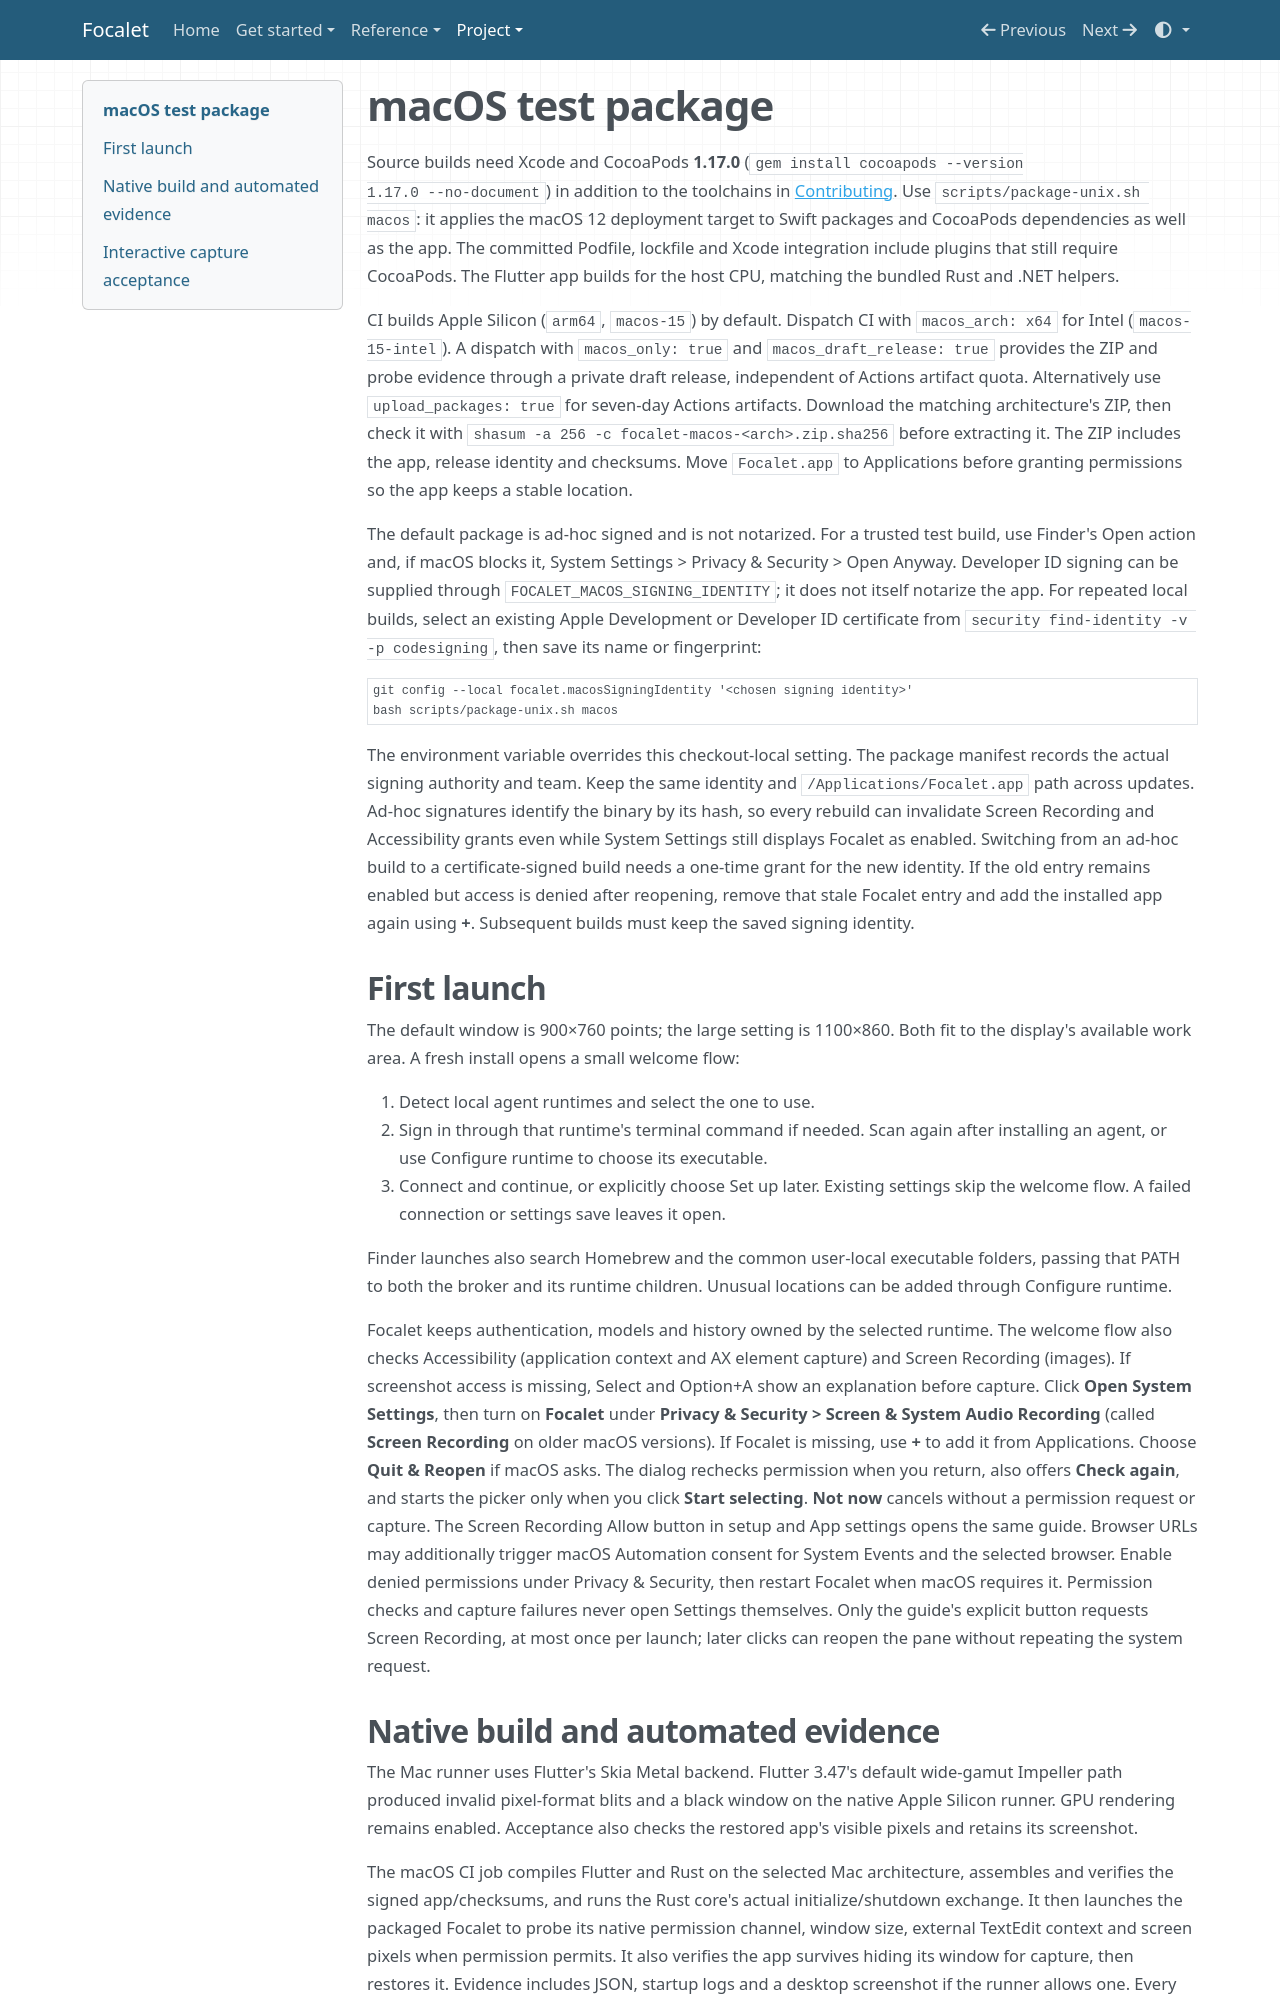

repository: timctho/focalet · page: macos-testing/index.html · generator: mkdocs

# macOS test package

Source builds need Xcode and CocoaPods **1.17.0** (`gem install cocoapods --version
1.17.0 --no-document`) in addition to the toolchains in [Contributing](../CONTRIBUTING.md).
Use `scripts/package-unix.sh macos`: it applies the macOS 12 deployment target
to Swift packages and CocoaPods dependencies as well as the app. The committed
Podfile, lockfile and Xcode integration include plugins that still require CocoaPods.
The Flutter app builds for the host CPU, matching the bundled Rust and .NET helpers.

CI builds Apple Silicon (`arm64`, `macos-15`) by default. Dispatch CI with
`macos_arch: x64` for Intel (`macos-15-intel`). A dispatch with `macos_only: true`
and `macos_draft_release: true` provides the ZIP and probe evidence through a
private draft release, independent of Actions artifact quota. Alternatively use
`upload_packages: true` for seven-day Actions artifacts. Download the matching
architecture's ZIP, then check it with
`shasum -a 256 -c focalet-macos-<arch>.zip.sha256` before extracting it.
The ZIP includes the app, release identity and checksums. Move `Focalet.app` to
Applications before granting permissions so the app keeps a stable location.

The default package is ad-hoc signed and is not notarized. For a trusted test
build, use Finder's Open action and, if macOS blocks it, System Settings >
Privacy & Security > Open Anyway. Developer ID signing can be supplied through
`FOCALET_MACOS_SIGNING_IDENTITY`; it does not itself notarize the app. For repeated
local builds, select an existing Apple Development or Developer ID certificate
from `security find-identity -v -p codesigning`, then save its name or fingerprint:

```bash
git config --local focalet.macosSigningIdentity '<chosen signing identity>'
bash scripts/package-unix.sh macos
```

The environment variable overrides this checkout-local setting. The package
manifest records the actual signing authority and team. Keep the same identity
and `/Applications/Focalet.app` path across updates. Ad-hoc signatures identify the
binary by its hash, so every rebuild can invalidate Screen Recording and
Accessibility grants even while System Settings still displays Focalet as enabled.
Switching from an ad-hoc build to a certificate-signed build needs a one-time
grant for the new identity. If the old entry remains enabled but access is
denied after reopening, remove that stale Focalet entry and add the installed app
again using **+**. Subsequent builds must keep the saved signing identity.

## First launch

The default window is 900×760 points; the large setting is 1100×860. Both fit to
the display's available work area. A fresh install opens a small welcome flow:

1. Detect local agent runtimes and select the one to use.
2. Sign in through that runtime's terminal command if needed. Scan again after
   installing an agent, or use Configure runtime to choose its executable.
3. Connect and continue, or explicitly choose Set up later. Existing settings
   skip the welcome flow. A failed connection or settings save leaves it open.

Finder launches also search Homebrew and the common user-local executable
folders, passing that PATH to both the broker and its runtime children. Unusual
locations can be added through Configure runtime.

Focalet keeps authentication, models and history owned by the selected runtime.
The welcome flow also checks Accessibility (application context and AX element capture) and
Screen Recording (images). If screenshot access is missing, Select and Option+A
show an explanation before capture. Click **Open System Settings**, then turn on
**Focalet** under **Privacy & Security > Screen & System Audio Recording** (called
**Screen Recording** on older macOS versions). If Focalet is missing, use **+** to
add it from Applications. Choose **Quit & Reopen** if macOS asks. The dialog
rechecks permission when you return, also offers **Check again**, and starts the
picker only when you click **Start selecting**. **Not now** cancels without a
permission request or capture. The Screen Recording Allow button in setup and
App settings opens the same guide. Browser URLs may additionally trigger macOS
Automation consent for System Events and the selected browser. Enable denied
permissions under Privacy & Security, then restart Focalet when macOS requires it.
Permission checks and capture failures never open Settings themselves. Only
the guide's explicit button requests Screen Recording, at most once per launch;
later clicks can reopen the pane without repeating the system request.
